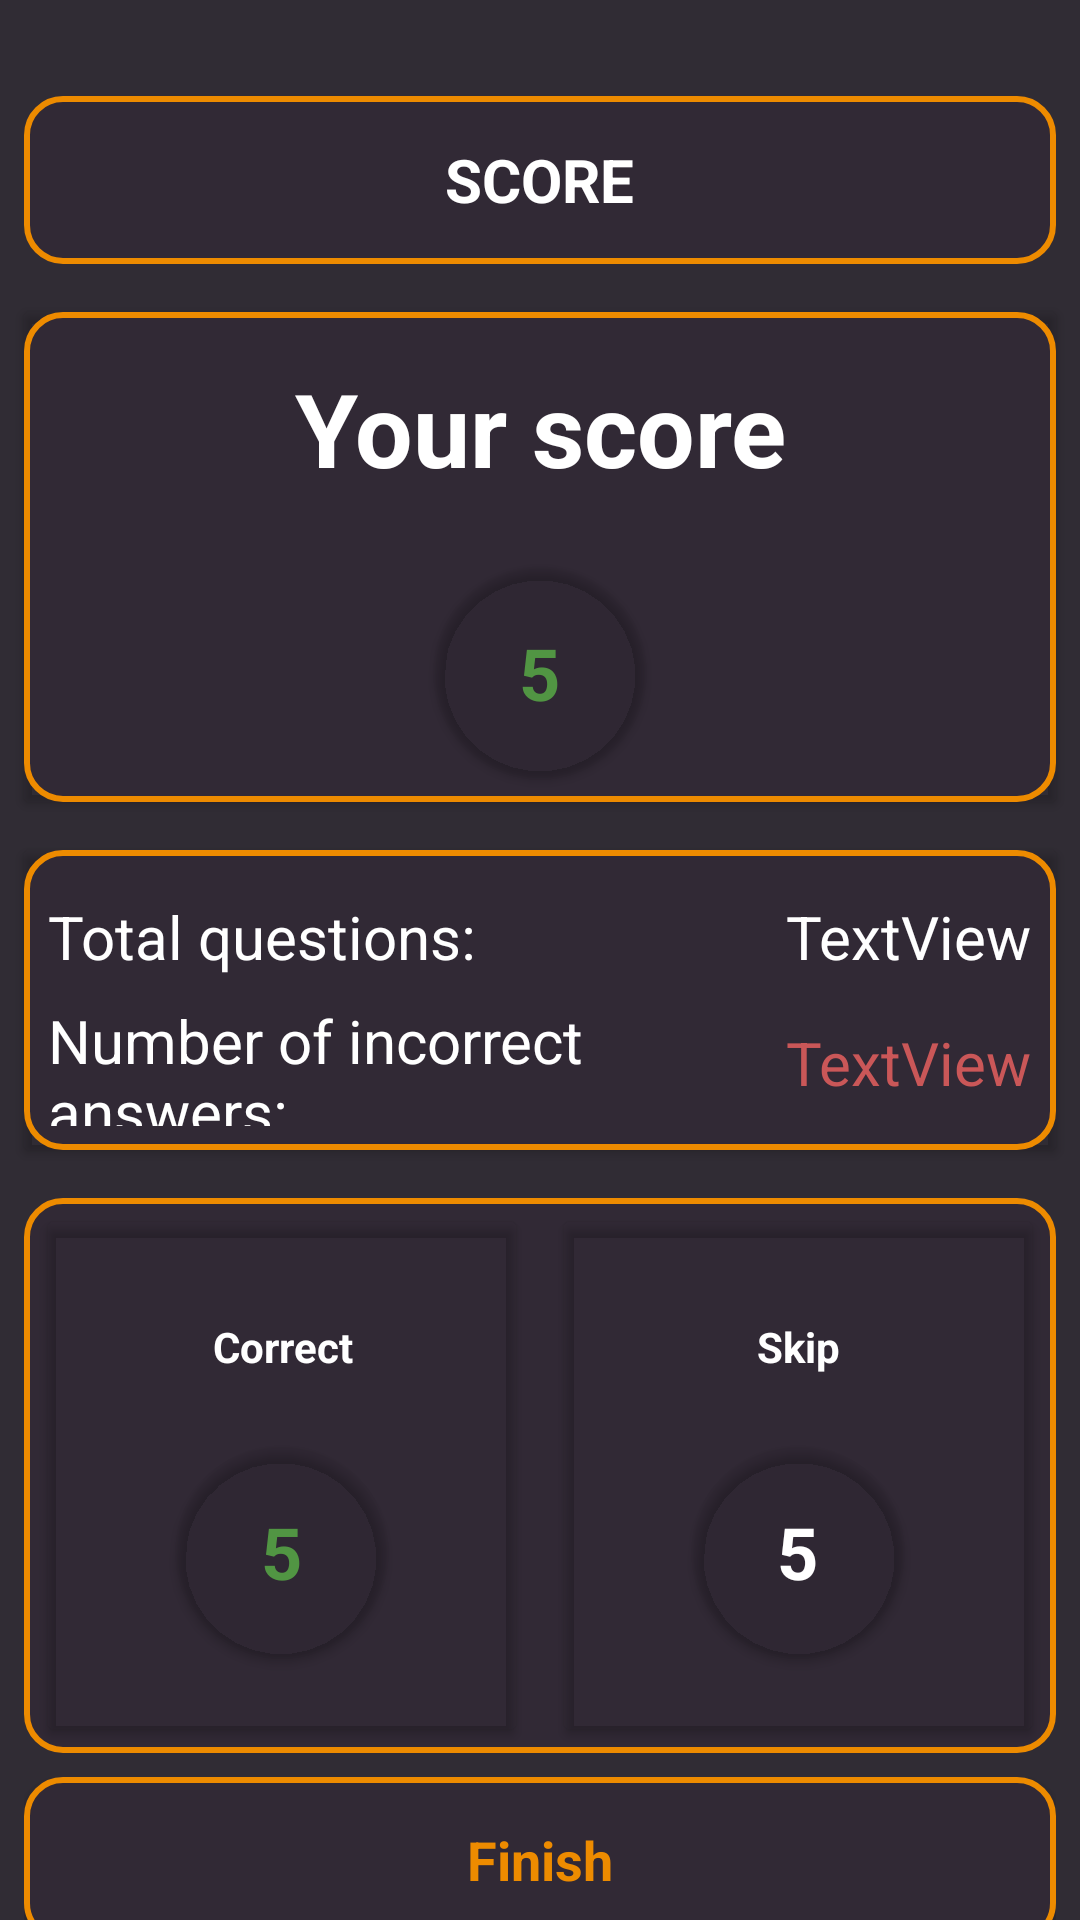

Here is an Android app screen rendered from its layout file. Give the layout XML and the strings, colors and styles it references.
<!-- AndroidManifest.xml: application theme Theme.MainG -->
<!-- res/layout/activity_score.xml -->
<?xml version="1.0" encoding="utf-8"?>
<androidx.constraintlayout.widget.ConstraintLayout xmlns:android="http://schemas.android.com/apk/res/android"
    xmlns:app="http://schemas.android.com/apk/res-auto"
    xmlns:tools="http://schemas.android.com/tools"
    android:id="@+id/SCOREACTIVITY"
    android:layout_width="match_parent"
    android:layout_height="match_parent"
    android:background="#302c34"
    tools:context=".Activity.Score">

    <LinearLayout
        android:id="@+id/appbar"
        android:layout_width="match_parent"
        android:layout_height="?attr/actionBarSize"
        android:layout_marginStart="8dp"
        android:layout_marginTop="32dp"
        android:layout_marginEnd="8dp"
        android:background="@drawable/edit_shape"
        android:gravity="center"
        app:layout_constraintEnd_toEndOf="parent"
        app:layout_constraintStart_toStartOf="parent"
        app:layout_constraintTop_toTopOf="parent">

        <TextView
            android:layout_width="wrap_content"
            android:layout_height="wrap_content"
            android:text="SCORE"
            android:textColor="@color/white"
            android:textSize="20sp"
            android:textStyle="bold" />

    </LinearLayout>

    <androidx.cardview.widget.CardView
        android:id="@+id/cardView1"
        android:layout_width="0dp"
        android:layout_height="wrap_content"
        android:layout_marginStart="8dp"
        android:layout_marginTop="16dp"
        android:layout_marginEnd="8dp"
        app:cardBackgroundColor="#00FFFFFF"
        app:layout_constraintEnd_toEndOf="parent"
        app:layout_constraintStart_toStartOf="parent"
        app:layout_constraintTop_toBottomOf="@+id/appbar">

        <LinearLayout
            android:layout_width="match_parent"
            android:layout_height="match_parent"
            android:background="@drawable/edit_shape"
            android:orientation="vertical">

            <TextView
                android:id="@+id/textView11"
                android:layout_width="match_parent"
                android:layout_height="wrap_content"
                android:layout_margin="16dp"
                android:gravity="center"
                android:text="Your score"
                android:textColor="@color/white"
                android:textSize="34sp"
                android:textStyle="bold" />

            <androidx.cardview.widget.CardView
                android:layout_width="70dp"
                android:layout_height="70dp"
                android:layout_gravity="center"
                android:layout_margin="8dp"
                app:cardBackgroundColor="#00FFFFFF"
                app:cardCornerRadius="100dp">

                <TextView
                    android:id="@+id/scoreProcent"
                    android:layout_width="wrap_content"
                    android:layout_height="wrap_content"
                    android:layout_gravity="center"
                    android:gravity="center"
                    android:text="5"
                    android:textColor="#519543"
                    android:textSize="24sp"
                    android:textStyle="bold" />
            </androidx.cardview.widget.CardView>

        </LinearLayout>

    </androidx.cardview.widget.CardView>

    <androidx.cardview.widget.CardView
        android:id="@+id/cardView2"
        android:layout_width="0dp"
        android:layout_height="100dp"
        android:layout_marginStart="8dp"
        android:layout_marginTop="16dp"
        android:layout_marginEnd="8dp"
        app:cardBackgroundColor="#00FFFFFF"
        app:layout_constraintEnd_toEndOf="parent"
        app:layout_constraintStart_toStartOf="parent"
        app:layout_constraintTop_toBottomOf="@+id/cardView1" >

        <LinearLayout
            android:layout_width="match_parent"
            android:layout_height="match_parent"
            android:orientation="vertical"
            android:padding="8dp"
            android:background="@drawable/edit_shape">

            <LinearLayout
                android:layout_width="match_parent"
                android:layout_height="match_parent"
                android:layout_weight="1"
                android:gravity="center"
                android:orientation="horizontal">

                <TextView
                    android:id="@+id/textView12"
                    android:layout_width="wrap_content"
                    android:layout_height="wrap_content"
                    android:layout_weight="1"
                    android:text="Total questions:"
                    android:textColor="@color/white"
                    android:textSize="20sp" />

                <TextView
                    android:id="@+id/totalQuestion"
                    android:layout_width="wrap_content"
                    android:layout_height="wrap_content"
                    android:text="TextView"
                    android:textColor="@color/white"
                    android:textSize="20sp" />
            </LinearLayout>

            <LinearLayout
                android:layout_width="match_parent"
                android:layout_height="match_parent"
                android:layout_weight="1"
                android:gravity="center"
                android:orientation="horizontal">

                <TextView
                    android:id="@+id/textView15"
                    android:layout_width="wrap_content"
                    android:layout_height="wrap_content"
                    android:layout_weight="1"
                    android:text="Number of incorrect answers:"
                    android:textColor="@color/white"
                    android:textSize="20sp" />

                <TextView
                    android:id="@+id/wrongAnsw"
                    android:layout_width="wrap_content"
                    android:layout_height="wrap_content"
                    android:text="TextView"
                    android:textColor="@color/red"
                    android:textSize="20sp" />

            </LinearLayout>
        </LinearLayout>
    </androidx.cardview.widget.CardView>

    <LinearLayout
        android:id="@+id/linearLayout"
        android:layout_width="match_parent"
        android:layout_height="wrap_content"
        android:layout_marginStart="8dp"
        android:layout_marginTop="16dp"
        android:layout_marginEnd="8dp"
        android:background="@drawable/edit_shape"
        android:orientation="horizontal"
        app:layout_constraintEnd_toEndOf="parent"
        app:layout_constraintStart_toStartOf="parent"
        app:layout_constraintTop_toBottomOf="@+id/cardView2">

        <androidx.cardview.widget.CardView
            android:layout_width="match_parent"
            android:layout_height="match_parent"
            android:layout_margin="8dp"
            android:layout_weight="1"
            app:cardBackgroundColor="#00FFFFFF">

            <LinearLayout
                android:layout_width="match_parent"
                android:layout_height="match_parent"
                android:orientation="vertical"
                android:padding="16dp">

                <TextView
                    android:layout_width="match_parent"
                    android:layout_height="wrap_content"
                    android:layout_margin="16dp"
                    android:gravity="center"
                    android:text="Correct"
                    android:textColor="@color/white"
                    android:textSize="14sp"
                    android:textStyle="bold" />

                <androidx.cardview.widget.CardView
                    android:layout_width="70dp"
                    android:layout_height="70dp"
                    android:layout_gravity="center"
                    android:layout_margin="8dp"
                    app:cardBackgroundColor="#00FFFFFF"
                    app:cardCornerRadius="100dp">

                    <TextView
                        android:id="@+id/correctAnsw"
                        android:layout_width="wrap_content"
                        android:layout_height="wrap_content"
                        android:layout_gravity="center"
                        android:gravity="center"
                        android:text="5"
                        android:textColor="#519543"
                        android:textSize="24sp"
                        android:textStyle="bold" />
                </androidx.cardview.widget.CardView>
            </LinearLayout>
        </androidx.cardview.widget.CardView>

        <androidx.cardview.widget.CardView
            android:layout_width="match_parent"
            android:layout_height="match_parent"
            android:layout_margin="8dp"
            android:layout_weight="1"
            app:cardBackgroundColor="#00FFFFFF">

            <LinearLayout
                android:layout_width="match_parent"
                android:layout_height="match_parent"
                android:orientation="vertical"
                android:padding="16dp">

                <TextView
                    android:layout_width="match_parent"
                    android:layout_height="wrap_content"
                    android:layout_margin="16dp"
                    android:gravity="center"
                    android:text="Skip"
                    android:textColor="@color/white"
                    android:textSize="14sp"
                    android:textStyle="bold" />

                <androidx.cardview.widget.CardView
                    android:layout_width="70dp"
                    android:layout_height="70dp"
                    android:layout_gravity="center"
                    android:layout_margin="8dp"
                    app:cardBackgroundColor="#00FFFFFF"
                    app:cardCornerRadius="100dp">

                    <TextView
                        android:id="@+id/skipQuest"
                        android:layout_width="wrap_content"
                        android:layout_height="wrap_content"
                        android:layout_gravity="center"
                        android:gravity="center"
                        android:text="5"
                        android:textColor="@color/white"
                        android:textSize="24sp"
                        android:textStyle="bold" />
                </androidx.cardview.widget.CardView>
            </LinearLayout>
        </androidx.cardview.widget.CardView>
    </LinearLayout>

    <androidx.constraintlayout.widget.ConstraintLayout
        android:layout_width="match_parent"
        android:layout_height="wrap_content"
        android:layout_margin="8dp"
        android:layout_marginStart="8dp"
        android:layout_marginTop="16dp"
        android:layout_marginEnd="8dp"
        app:layout_constraintEnd_toEndOf="parent"
        app:layout_constraintStart_toStartOf="parent"
        app:layout_constraintTop_toBottomOf="@+id/linearLayout">

        <TextView
            android:id="@+id/finishScore"
            android:layout_width="match_parent"
            android:layout_height="55dp"
            android:background="@drawable/edit_shape"
            android:clickable="true"
            android:elevation="2dp"
            android:foreground="?attr/selectableItemBackground"
            android:gravity="center"
            android:text="Finish"
            android:textColor="@color/orange"
            android:textSize="18sp"
            android:textStyle="bold"
            app:layout_constraintBottom_toBottomOf="parent"
            app:layout_constraintEnd_toEndOf="parent"
            app:layout_constraintStart_toStartOf="parent"
            app:layout_constraintTop_toTopOf="parent" />
    </androidx.constraintlayout.widget.ConstraintLayout>
</androidx.constraintlayout.widget.ConstraintLayout>
<!-- resources referenced by this layout -->
<resources>
  <color name="orange">#ED8B00</color>
  <color name="red">#ca5758</color>
  <color name="white">#FFFFFFFF</color>
  <!-- drawable edit_shape (drawable) -->
  <?xml version="1.0" encoding="utf-8"?>
  <selector>
      <item>
          <shape xmlns:android="http://schemas.android.com/apk/res/android">
              <solid android:color="#312935"/>
              <corners android:radius="12dp"/>
              <stroke android:color="@color/orange" android:width="2dp"/>
          </shape>
      </item>
  </selector>
  <style name="Theme.MainG" parent="Theme.MaterialComponents.DayNight.DarkActionBar">
          
          <item name="colorPrimary">@color/purple_500</item>
          <item name="colorPrimaryVariant">@color/purple_700</item>
          <item name="colorOnPrimary">@color/white</item>
          
          <item name="colorSecondary">@color/teal_200</item>
          <item name="colorSecondaryVariant">@color/teal_700</item>
          <item name="colorOnSecondary">@color/black</item>
          
          <item name="android:statusBarColor">?attr/colorPrimaryVariant</item>
          
      </style>
  <color name="purple_500">#FF6200EE</color>
  <color name="purple_700">#FF3700B3</color>
  <color name="teal_200">#FF03DAC5</color>
  <color name="teal_700">#FF018786</color>
  <color name="black">#FF000000</color>
</resources>
